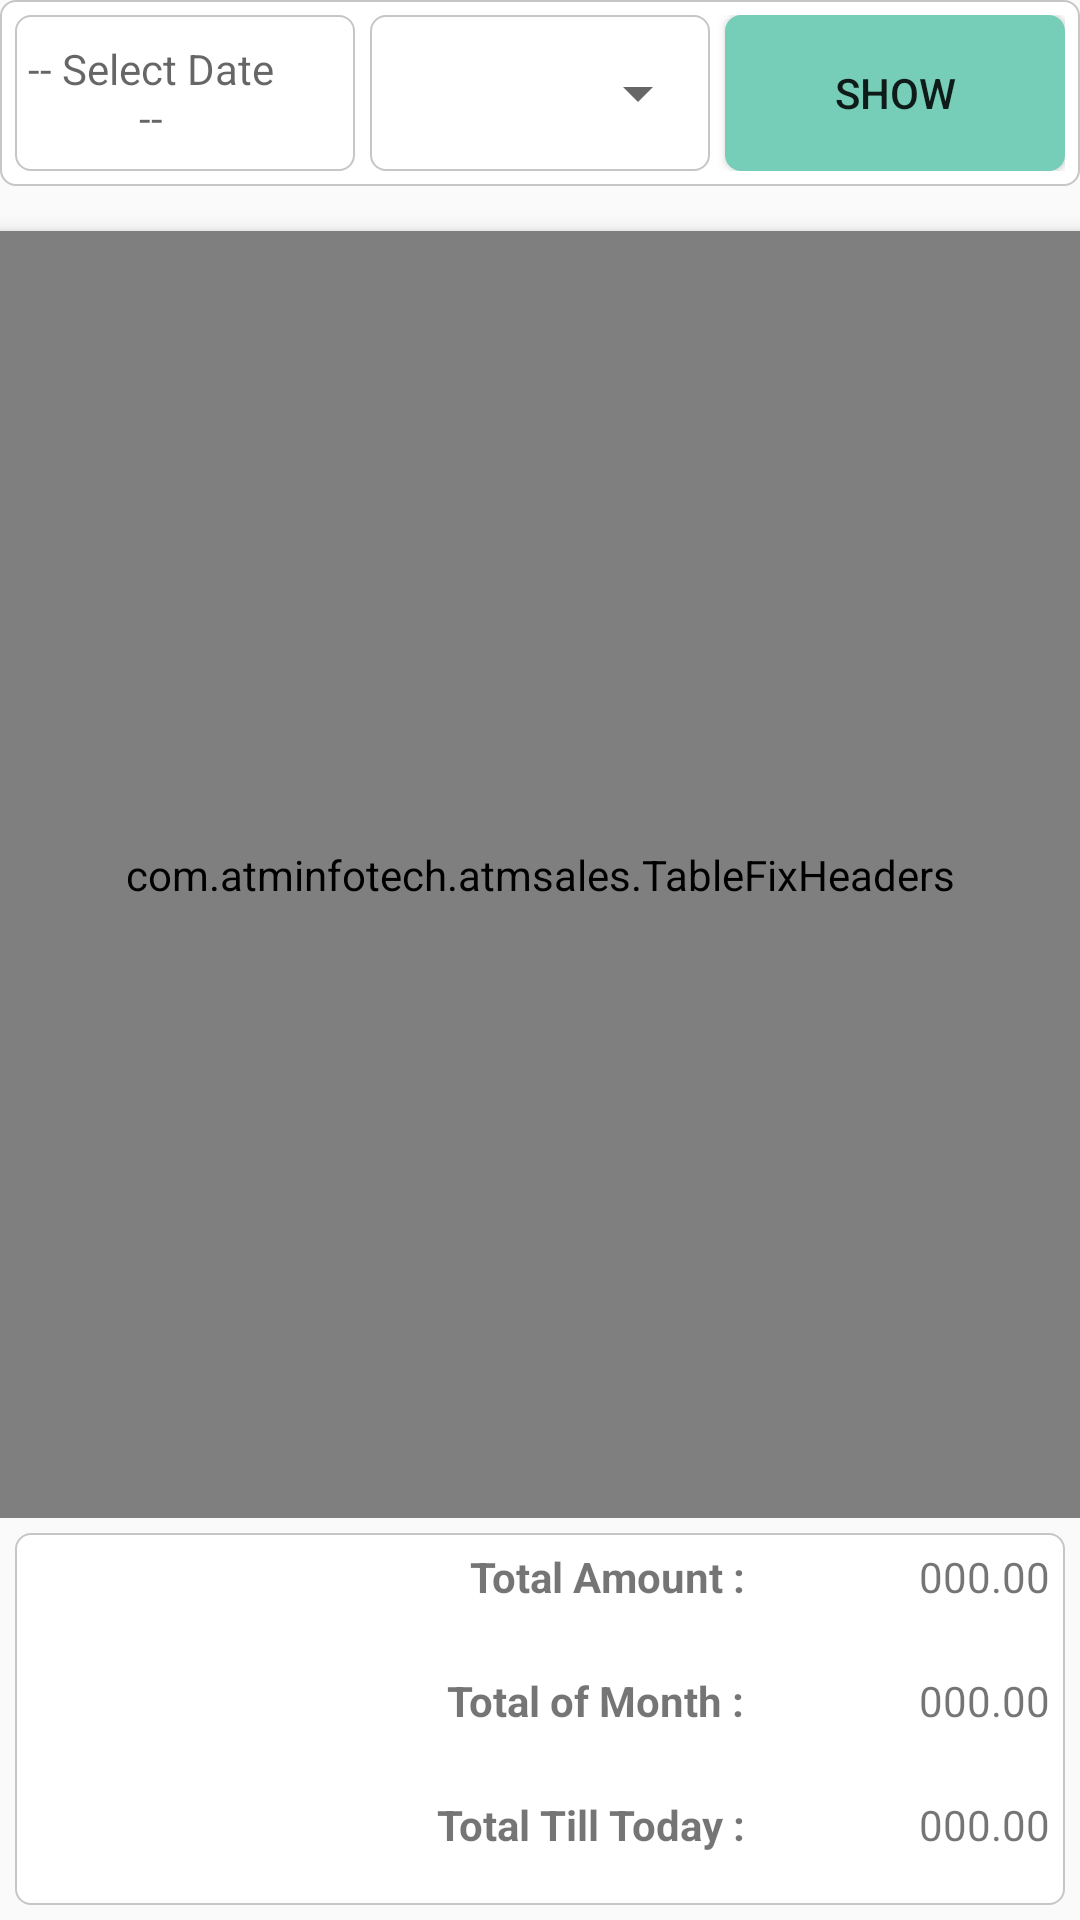

Here is an Android app screen rendered from its layout file. Give the layout XML and the strings, colors and styles it references.
<!-- AndroidManifest.xml: application theme AppTheme -->
<!-- res/layout/activity_main.xml -->
<?xml version="1.0" encoding="utf-8"?>
<RelativeLayout xmlns:android="http://schemas.android.com/apk/res/android"
    xmlns:tools="http://schemas.android.com/tools"
    android:id="@+id/activity_main"
    android:layout_width="match_parent"
    android:layout_height="match_parent"
    tools:context="com.atminfotech.atmsales.MainActivity">

    <LinearLayout
        android:layout_width="match_parent"
        android:layout_height="match_parent"
        android:orientation="vertical"
        android:weightSum="2"
        android:layout_alignParentTop="true"
        android:layout_alignParentLeft="true"
        android:layout_alignParentStart="true">

        <LinearLayout
            android:padding="5dp"
            android:transitionName="vv"
            android:weightSum="3"
            android:layout_width="match_parent"
            android:layout_height="0dp"
            android:background="@drawable/searchborder"
            android:layout_weight="0.2"
            >

<LinearLayout
    android:layout_marginRight="5dp"
    android:background="@drawable/searchborder"
    android:weightSum="2"
    android:layout_weight="1"
    android:layout_width="0dp"
    android:layout_height="match_parent">
            <TextView


                android:layout_weight="1.6"
                android:id="@+id/datetoday"
                android:drawableTint="#000"
                android:layout_width="0dp"
                android:layout_height="match_parent"
                android:gravity="center"
                android:hint="-- Select Date --"
                android:textAlignment="center"
                />
    <ImageView
        android:tint="#000"
        android:padding="2dp"
        android:layout_weight="0.4"
        android:layout_width="0dp"
        android:layout_height="match_parent"
        android:src="@drawable/ic_drop_down"
        />
</LinearLayout>
            <LinearLayout
                android:background="@drawable/searchborder"
                android:layout_weight="1"
                android:layout_width="0dp"
                android:layout_height="match_parent">

                <Spinner
                    android:id="@+id/cityspinner"
                    android:layout_width="match_parent"
                    android:layout_height="match_parent"></Spinner>

            </LinearLayout>

               <Button
                   android:id="@+id/search"
                   android:layout_marginLeft="5dp"
                   android:layout_weight="1"
                   android:backgroundTint="@color/colorPrimary"
                   android:background="@drawable/searchborder"
                   android:layout_width="0dp"
                   android:layout_height="match_parent"
                   android:text="Show"
                   />


        </LinearLayout>

        <LinearLayout

            android:layout_width="match_parent"
            android:layout_height="0dp"
            android:layout_marginTop="10dp"
            android:layout_weight="1.4">


            <FrameLayout
                android:layout_width="match_parent"
                android:layout_height="match_parent">
                <TextView
                    android:id="@+id/hintetext"
                    android:gravity="center"
                    android:text="There is no data Available.
  Please Select Another date."
                    android:layout_width="match_parent"
                    android:layout_height="match_parent" />
                <com.atminfotech.atmsales.TableFixHeaders
                    android:id="@+id/table"
                    android:layout_width="match_parent"
                    android:layout_height="match_parent"
                    android:layout_marginTop="5dp"
                    android:elevation="4dp"
                    android:scrollbars="horizontal|vertical"
                    />

            </FrameLayout>
        </LinearLayout>

        <LinearLayout
            android:weightSum="3"
            android:layout_weight="0.4"
            android:layout_margin="5dp"
            android:background="@drawable/searchborder"
            android:layout_width="match_parent"
            android:layout_height="0dp"
            android:orientation="vertical">

          <LinearLayout
              android:layout_margin="5dp"
              android:weightSum="2"
              android:layout_weight="1"
              android:layout_width="match_parent"
              android:layout_height="0dp"
              android:orientation="horizontal">

              <TextView
                  android:textStyle="bold"
                  android:gravity="right"
                  android:layout_weight="1.4"
                  android:layout_width="0dp"
                  android:text="Total Amount :"
                  android:layout_height="match_parent"
                  android:id="@+id/textView4" />

              <TextView
                  android:id="@+id/tamount"
                  android:gravity="right"
                  android:text="000.00"
                  android:layout_weight="0.6"
                  android:layout_width="0dp"
                  android:layout_height="match_parent" />

          </LinearLayout>
            <LinearLayout
                android:layout_margin="5dp"
                android:weightSum="2"
                android:layout_weight="1"
                android:layout_width="match_parent"
                android:layout_height="0dp"
                android:orientation="horizontal">

                <TextView
                    android:textStyle="bold"
                    android:gravity="right"
                    android:layout_weight="1.4"
                    android:layout_width="0dp"
                    android:text="Total of Month :"
                    android:layout_height="match_parent"
                    android:id="@+id/textView3" />

                <TextView
                    android:id="@+id/totalmonth"
                    android:gravity="right"
                    android:text="000.00"
                    android:layout_weight="0.6"
                    android:layout_width="0dp"
                    android:layout_height="wrap_content" />

            </LinearLayout>
            <LinearLayout
                android:layout_margin="5dp"
                android:weightSum="2"
                android:layout_weight="1"
                android:layout_width="match_parent"
                android:layout_height="0dp"
                android:orientation="horizontal">
                <TextView
                    android:textStyle="bold"
                    android:gravity="right"
                    android:layout_weight="1.4"
                    android:layout_width="0dp"
                    android:text="Total Till Today :"
                    android:layout_height="match_parent" />
                <TextView
                    android:id="@+id/tilltoday"
                    android:gravity="right"
                    android:text="000.00"
                    android:layout_weight="0.6"
                    android:layout_width="0dp"
                    android:layout_height="match_parent" />

            </LinearLayout>
            
                
                
                
                
                
                
                
                    
                    
                    
                    
                    
                    
                
                    
                    
                    
                    
                    
                    

            
        </LinearLayout>
    </LinearLayout>

</RelativeLayout>
<!-- resources referenced by this layout -->
<resources>
  <color name="colorPrimary">#76ceb8</color>
  <!-- drawable searchborder (drawable) -->
  <?xml version="1.0" encoding="utf-8"?>
  <selector xmlns:android="http://schemas.android.com/apk/res/android">
      <item>
          <shape android:shape="rectangle">
              <solid android:color="#ffffff" />
              <stroke
                  android:color="#c7c5c5"
  
                  android:width="0.5dp">
  
              </stroke>
              
              <corners android:radius="5dp"/>
          </shape>
      </item>
  </selector>
  <style name="AppTheme" parent="Theme.AppCompat.Light.DarkActionBar">
          
          <item name="colorPrimary">@color/colorPrimary</item>
          <item name="colorPrimaryDark">@color/colorPrimaryDark</item>
          <item name="colorAccent">@color/colorAccent</item>
      </style>
  <color name="colorPrimaryDark">#174e1b</color>
  <color name="colorAccent">#FF4081</color>
</resources>
